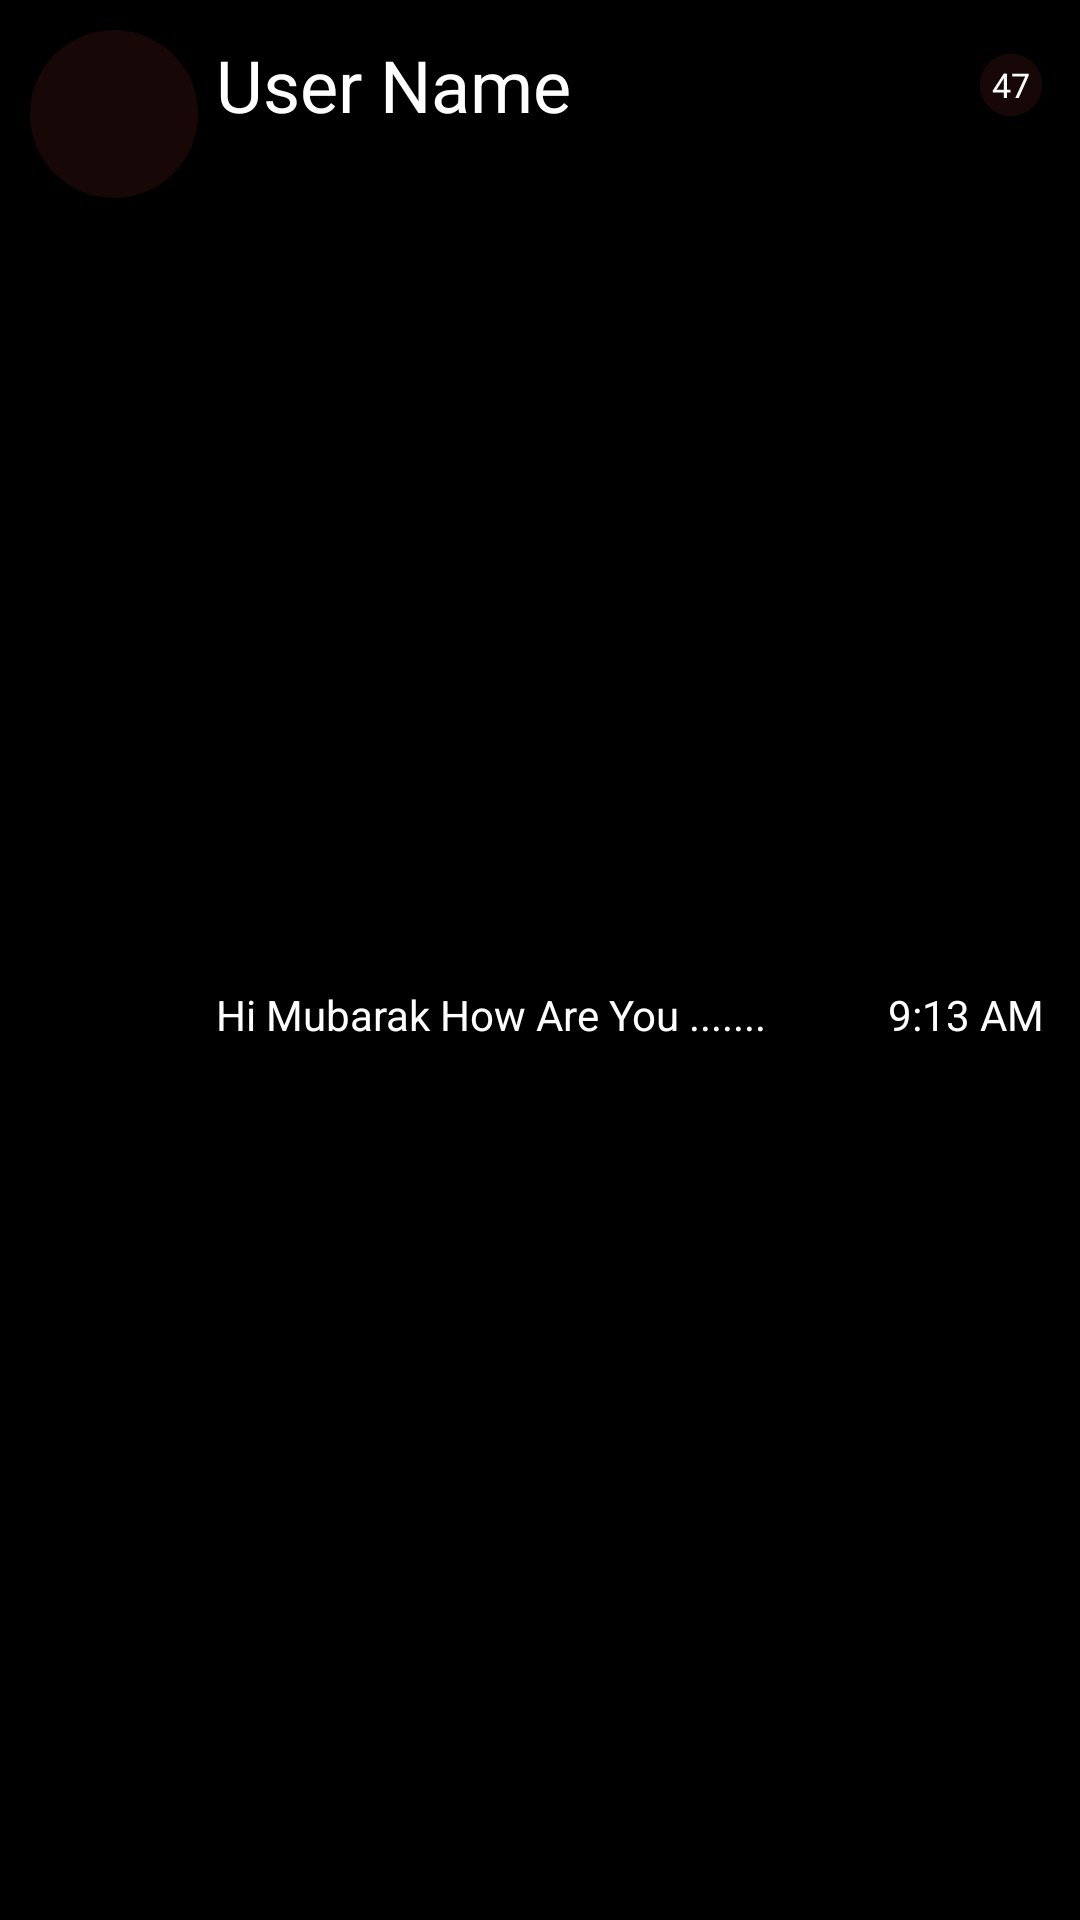

Layout XML and referenced resources for this Android screen:
<!-- AndroidManifest.xml: application theme Theme.TuasolChat -->
<!-- res/layout/fragment_chat_list_item.xml -->
<?xml version="1.0" encoding="utf-8"?>
<androidx.constraintlayout.widget.ConstraintLayout xmlns:android="http://schemas.android.com/apk/res/android"
    xmlns:tools="http://schemas.android.com/tools"
    android:layout_width="match_parent"
    android:layout_height="wrap_content"
    xmlns:app="http://schemas.android.com/apk/res-auto"
    tools:context=".controller.subModels.ChatListItemFragment"
    android:padding="8dp"
    android:background="@color/black"
    >


    <ImageView
        android:id="@+id/ProfileImageImageView"
        android:layout_width="60dp"
        android:layout_height="60dp"
        android:contentDescription="@string/profile_of_user_Image_view_desc"
        app:layout_constraintStart_toStartOf="parent"
        app:layout_constraintTop_toTopOf="parent"
        android:background="@drawable/circle_shape_background"
        android:foregroundGravity="center"
        />

    <TextView
        android:id="@+id/UserNameTextView"
        android:layout_width="wrap_content"
        android:layout_height="wrap_content"
        android:maxWidth="250dp"
        android:maxHeight="35dp"
        android:layout_margin="4dp"
        android:layout_marginStart="4dp"
        android:layout_marginTop="4dp"
        android:text="@string/user_name_TV_eg"
        android:textColor="@color/white"
        android:textColorHint="@color/white"
        android:textSize="24sp"
        app:layout_constraintEnd_toStartOf="@+id/UnreadMessagesCountTextView"
        app:layout_constraintHorizontal_bias="0.0"
        app:layout_constraintStart_toEndOf="@id/ProfileImageImageView"
        app:layout_constraintTop_toTopOf="parent" />

    <TextView
        android:id="@+id/LastMessageTextView"
        android:layout_width="wrap_content"
        android:layout_height="wrap_content"
        android:maxWidth="250dp"
        android:maxHeight="20dp"
        android:layout_marginStart="4dp"
        android:text="@string/lasst_message_e_g"
        android:textColor="@color/white"
        app:layout_constraintBottom_toBottomOf="parent"
        app:layout_constraintEnd_toStartOf="@+id/LastMessageDateTextView"
        app:layout_constraintHorizontal_bias="0.0"
        app:layout_constraintStart_toEndOf="@id/ProfileImageImageView"
        app:layout_constraintTop_toBottomOf="@+id/UserNameTextView" />

    <TextView
        android:id="@+id/LastMessageDateTextView"
        android:layout_width="wrap_content"
        android:layout_height="wrap_content"
        android:layout_marginEnd="4dp"
        android:gravity="end"
        android:text="@string/_9_13_am_e_g"
        android:textColor="@color/white"
        app:layout_constraintBottom_toBottomOf="@id/LastMessageTextView"
        app:layout_constraintEnd_toEndOf="parent"
        app:layout_constraintTop_toBottomOf="@+id/UnreadMessagesCountTextView"
        app:layout_constraintVertical_bias="1.0" />

    <TextView
        android:id="@+id/UnreadMessagesCountTextView"
        android:layout_width="30dp"
        android:layout_height="30dp"
        android:background="@drawable/circle_shape_background"
        android:gravity="center"
        android:scaleX="0.8"
        android:scaleY="0.8"
        android:text="@string/unread_messsages_count_e_g"
        android:textColor="@color/white"
        app:layout_constraintBottom_toBottomOf="@id/UserNameTextView"
        app:layout_constraintEnd_toEndOf="parent"
        app:layout_constraintTop_toTopOf="@id/UserNameTextView"
        />



</androidx.constraintlayout.widget.ConstraintLayout>
<!-- resources referenced by this layout -->
<resources>
  <color name="black">#FF000000</color>
  <color name="white">#FFFFFFFF</color>
  <!-- drawable circle_shape_background (drawable) -->
  <?xml version="1.0" encoding="utf-8"?>
  <shape xmlns:android="http://schemas.android.com/apk/res/android"
      android:shape="oval">
  
      <solid
          android:color="@color/background_style_black_2"/>
  
      <size
          android:width="50dp"
          android:height="50dp"/>
      <stroke
          android:width="2dp"
          android:color="@color/backgrount_style_black_1"
          />
  
  </shape>
  <string name="_9_13_am_e_g">9:13 AM</string>
  <string name="lasst_message_e_g">Hi Mubarak How Are You .......</string>
  <string name="profile_of_user_Image_view_desc">TODO select user image in this imageview</string>
  <string name="unread_messsages_count_e_g">47</string>
  <string name="user_name_TV_eg">User Name</string>
  <style name="Theme.TuasolChat" parent="Base.Theme.TuasolChat" />
  <color name="background_style_black_2">#180707</color>
  <color name="backgrount_style_black_1">#FF000000</color>
  <style name="Base.Theme.TuasolChat" parent="Theme.Material3.DayNight.NoActionBar">
          
          
      </style>
</resources>
